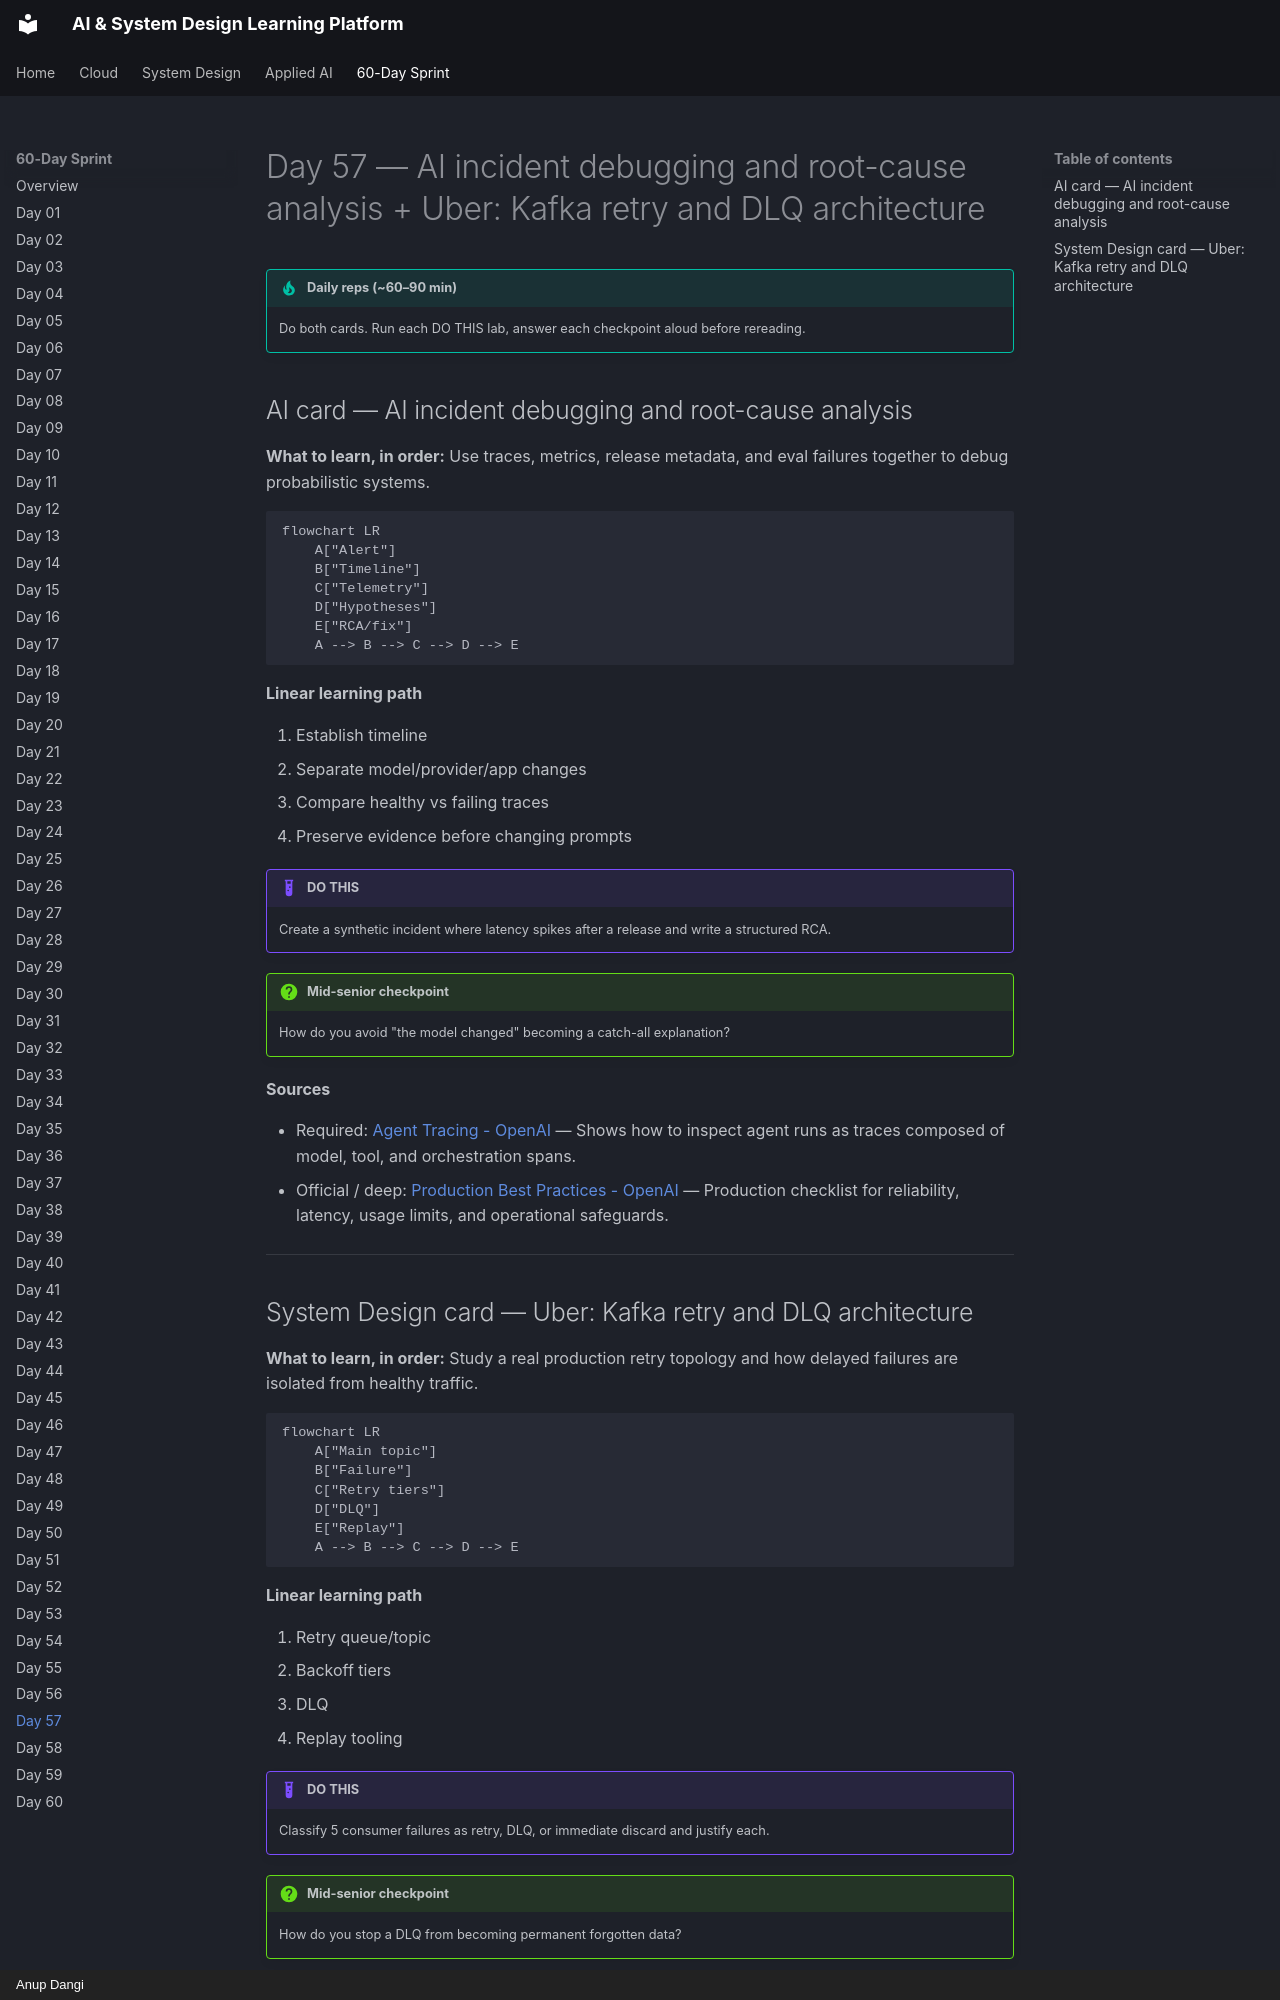

repository: AnupDangi/learnlikeadev · page: 60-day/day57/index.html · generator: mkdocs · copyright: Anup Dangi

# Day 57 — AI incident debugging and root-cause analysis + Uber: Kafka retry and DLQ architecture

!!! tip "Daily reps (~60–90 min)"
    Do both cards. Run each DO THIS lab, answer each checkpoint aloud before rereading.

## AI card — AI incident debugging and root-cause analysis

**What to learn, in order:** Use traces, metrics, release metadata, and eval failures together to debug probabilistic systems.

```mermaid
flowchart LR
    A["Alert"]
    B["Timeline"]
    C["Telemetry"]
    D["Hypotheses"]
    E["RCA/fix"]
    A --> B --> C --> D --> E
```

**Linear learning path**

1. Establish timeline
2. Separate model/provider/app changes
3. Compare healthy vs failing traces
4. Preserve evidence before changing prompts

!!! example "DO THIS"
    Create a synthetic incident where latency spikes after a release and write a structured RCA.

!!! question "Mid-senior checkpoint"
    How do you avoid "the model changed" becoming a catch-all explanation?

**Sources**

- Required: [Agent Tracing - OpenAI](https://developers.openai.com/api/docs/guides/agents-api/tracing) — Shows how to inspect agent runs as traces composed of model, tool, and orchestration spans.
- Official / deep: [Production Best Practices - OpenAI](https://developers.openai.com/api/docs/guides/production-best-practices) — Production checklist for reliability, latency, usage limits, and operational safeguards.

---
